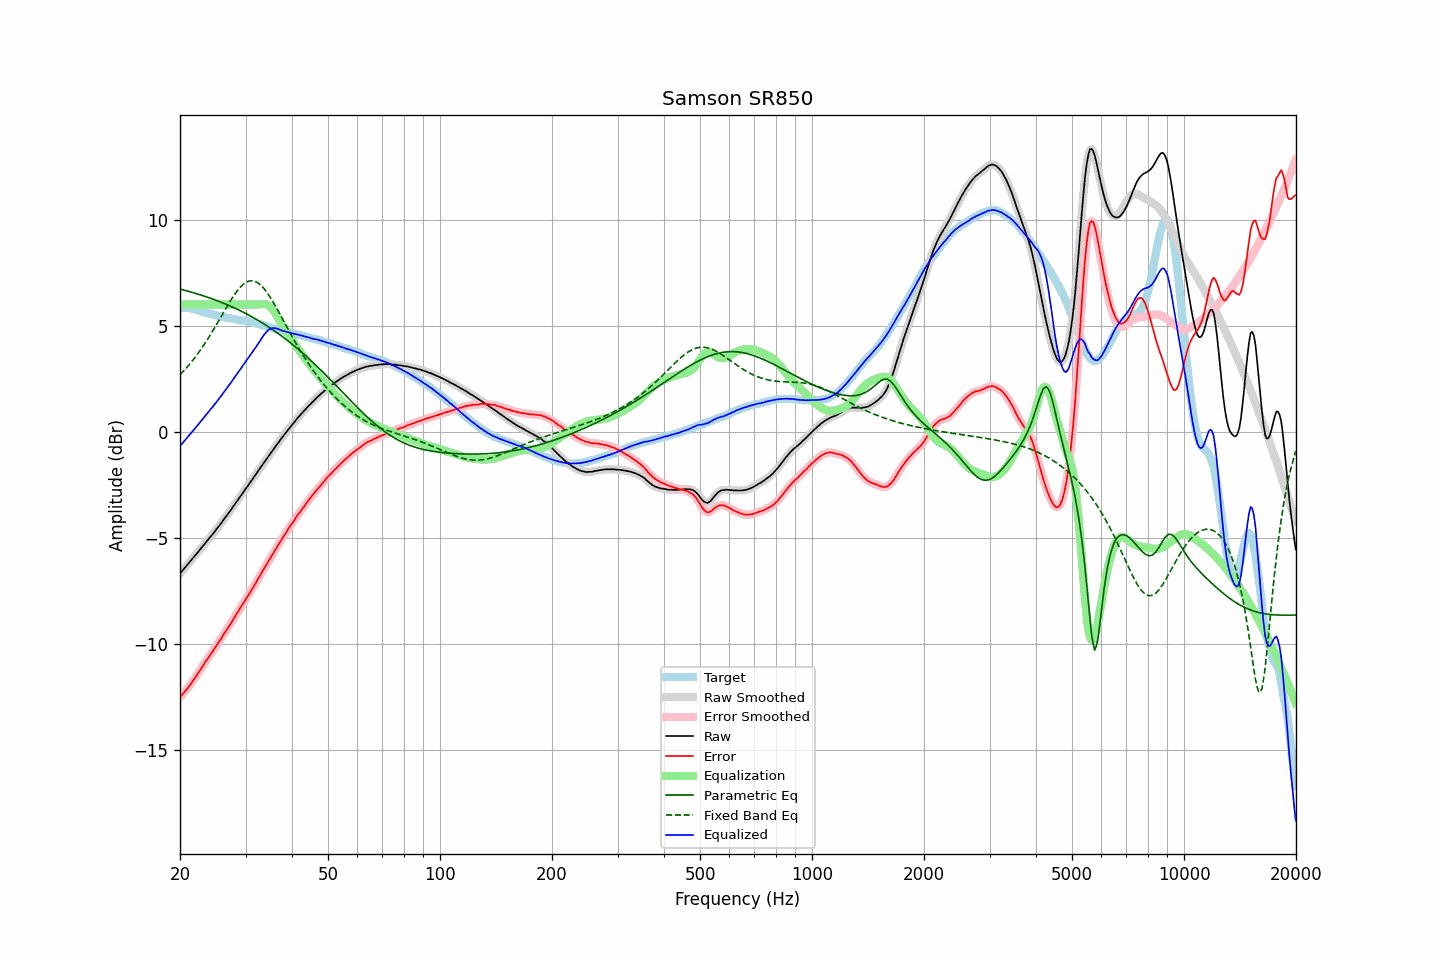

Source data for this figure (header and first rows):
frequency, raw, error, smoothed, error_smoothed, equalization, parametric_eq, fixed_band_eq, equalized_raw, equalized_smoothed, target
20.00, -6.68, -12.52, -6.68, -12.52, 6.00, 6.73, 2.69, -0.68, -0.68, 5.84
20.20, -6.59, -12.43, -6.59, -12.43, 6.00, 6.71, 2.77, -0.59, -0.59, 5.84
20.40, -6.50, -12.34, -6.50, -12.34, 6.00, 6.69, 2.84, -0.50, -0.50, 5.84
20.61, -6.41, -12.25, -6.41, -12.25, 6.00, 6.67, 2.93, -0.41, -0.41, 5.84
20.81, -6.32, -12.16, -6.32, -12.16, 6.00, 6.65, 3.01, -0.32, -0.32, 5.84
21.02, -6.23, -12.07, -6.23, -12.06, 6.00, 6.63, 3.10, -0.23, -0.23, 5.84
21.23, -6.14, -11.96, -6.14, -11.96, 6.00, 6.61, 3.19, -0.14, -0.14, 5.82
21.44, -6.05, -11.86, -6.05, -11.86, 6.00, 6.58, 3.28, -0.05, -0.05, 5.81
21.66, -5.96, -11.75, -5.96, -11.75, 6.00, 6.56, 3.37, 0.04, 0.04, 5.79
21.87, -5.87, -11.63, -5.87, -11.64, 6.00, 6.54, 3.47, 0.13, 0.13, 5.77
22.09, -5.78, -11.53, -5.78, -11.53, 6.00, 6.52, 3.57, 0.22, 0.22, 5.75
22.31, -5.69, -11.41, -5.69, -11.42, 6.00, 6.49, 3.67, 0.31, 0.31, 5.72
22.54, -5.60, -11.31, -5.60, -11.30, 6.00, 6.47, 3.78, 0.40, 0.40, 5.70
22.76, -5.50, -11.18, -5.51, -11.18, 6.00, 6.45, 3.89, 0.50, 0.49, 5.68
22.99, -5.41, -11.06, -5.41, -11.06, 6.00, 6.42, 3.99, 0.59, 0.59, 5.65
23.22, -5.32, -10.94, -5.32, -10.94, 6.00, 6.40, 4.11, 0.68, 0.68, 5.62
23.45, -5.22, -10.82, -5.23, -10.83, 6.00, 6.37, 4.22, 0.78, 0.77, 5.60
23.69, -5.13, -10.72, -5.13, -10.72, 6.00, 6.35, 4.34, 0.87, 0.87, 5.59
23.92, -5.04, -10.61, -5.04, -10.61, 6.00, 6.32, 4.46, 0.96, 0.96, 5.57
24.16, -4.94, -10.50, -4.95, -10.50, 6.00, 6.29, 4.59, 1.06, 1.05, 5.56
24.40, -4.86, -10.40, -4.85, -10.39, 6.00, 6.27, 4.71, 1.14, 1.15, 5.54
24.65, -4.76, -10.28, -4.76, -10.28, 6.00, 6.24, 4.84, 1.24, 1.24, 5.52
24.89, -4.66, -10.16, -4.66, -10.16, 6.00, 6.21, 4.96, 1.34, 1.34, 5.50
25.14, -4.57, -10.05, -4.57, -10.05, 6.00, 6.18, 5.09, 1.43, 1.43, 5.48
25.39, -4.47, -9.93, -4.47, -9.94, 6.00, 6.15, 5.22, 1.53, 1.53, 5.46
25.65, -4.37, -9.82, -4.37, -9.82, 6.00, 6.12, 5.36, 1.63, 1.63, 5.45
25.91, -4.27, -9.70, -4.27, -9.70, 6.00, 6.09, 5.49, 1.73, 1.73, 5.42
26.16, -4.16, -9.57, -4.17, -9.58, 6.00, 6.06, 5.62, 1.84, 1.83, 5.41
26.43, -4.06, -9.46, -4.06, -9.46, 6.00, 6.03, 5.75, 1.94, 1.94, 5.40
26.69, -3.96, -9.34, -3.96, -9.34, 6.00, 6.00, 5.88, 2.04, 2.04, 5.38
26.96, -3.85, -9.22, -3.86, -9.23, 6.00, 5.97, 6.01, 2.15, 2.14, 5.37
27.23, -3.75, -9.11, -3.75, -9.11, 6.00, 5.93, 6.13, 2.25, 2.25, 5.36
27.50, -3.65, -9.00, -3.65, -8.99, 6.00, 5.90, 6.25, 2.35, 2.35, 5.34
27.77, -3.54, -8.86, -3.54, -8.87, 6.00, 5.87, 6.37, 2.46, 2.46, 5.32
28.05, -3.43, -8.74, -3.43, -8.74, 6.00, 5.83, 6.48, 2.57, 2.57, 5.31
28.33, -3.32, -8.61, -3.32, -8.61, 6.00, 5.80, 6.58, 2.68, 2.68, 5.29
28.62, -3.21, -8.49, -3.21, -8.49, 6.00, 5.76, 6.68, 2.79, 2.79, 5.28
28.90, -3.11, -8.38, -3.11, -8.37, 6.00, 5.72, 6.77, 2.89, 2.89, 5.27
29.19, -3.00, -8.25, -3.00, -8.25, 6.00, 5.69, 6.85, 3.00, 3.00, 5.25
29.48, -2.89, -8.13, -2.89, -8.13, 6.00, 5.65, 6.92, 3.11, 3.11, 5.24
29.78, -2.78, -8.01, -2.78, -8.01, 6.00, 5.61, 6.99, 3.22, 3.22, 5.23
30.08, -2.67, -7.89, -2.68, -7.89, 6.00, 5.57, 7.04, 3.33, 3.32, 5.22
30.38, -2.57, -7.77, -2.57, -7.77, 6.00, 5.53, 7.08, 3.43, 3.43, 5.20
30.68, -2.46, -7.65, -2.46, -7.65, 6.00, 5.49, 7.10, 3.54, 3.54, 5.19
30.99, -2.35, -7.52, -2.35, -7.52, 6.00, 5.45, 7.12, 3.65, 3.65, 5.16
31.30, -2.25, -7.40, -2.25, -7.40, 6.00, 5.41, 7.11, 3.75, 3.75, 5.15
31.61, -2.13, -7.27, -2.14, -7.27, 6.00, 5.36, 7.10, 3.87, 3.86, 5.14
31.93, -2.03, -7.15, -2.03, -7.14, 6.00, 5.32, 7.08, 3.97, 3.97, 5.12
32.24, -1.92, -7.00, -1.92, -7.01, 6.00, 5.28, 7.04, 4.08, 4.08, 5.08
32.57, -1.81, -6.88, -1.81, -6.88, 6.00, 5.23, 6.99, 4.19, 4.19, 5.07
32.89, -1.70, -6.76, -1.70, -6.75, 6.01, 5.19, 6.93, 4.31, 4.31, 5.06
33.22, -1.59, -6.62, -1.59, -6.62, 6.02, 5.14, 6.85, 4.43, 4.43, 5.03
33.55, -1.48, -6.49, -1.48, -6.50, 6.02, 5.09, 6.77, 4.54, 4.54, 5.01
33.89, -1.38, -6.37, -1.38, -6.37, 6.02, 5.04, 6.68, 4.64, 4.64, 4.99
34.23, -1.27, -6.24, -1.27, -6.24, 6.00, 5.00, 6.58, 4.73, 4.73, 4.97
34.57, -1.16, -6.11, -1.16, -6.11, 5.96, 4.95, 6.47, 4.80, 4.80, 4.95
34.92, -1.05, -5.97, -1.05, -5.98, 5.90, 4.90, 6.35, 4.85, 4.85, 4.92
35.27, -0.95, -5.86, -0.95, -5.85, 5.83, 4.85, 6.23, 4.87, 4.88, 4.91
35.62, -0.84, -5.73, -0.84, -5.73, 5.73, 4.79, 6.11, 4.89, 4.89, 4.89
35.97, -0.74, -5.60, -0.74, -5.60, 5.62, 4.74, 5.97, 4.88, 4.89, 4.86
... 635 more rows
